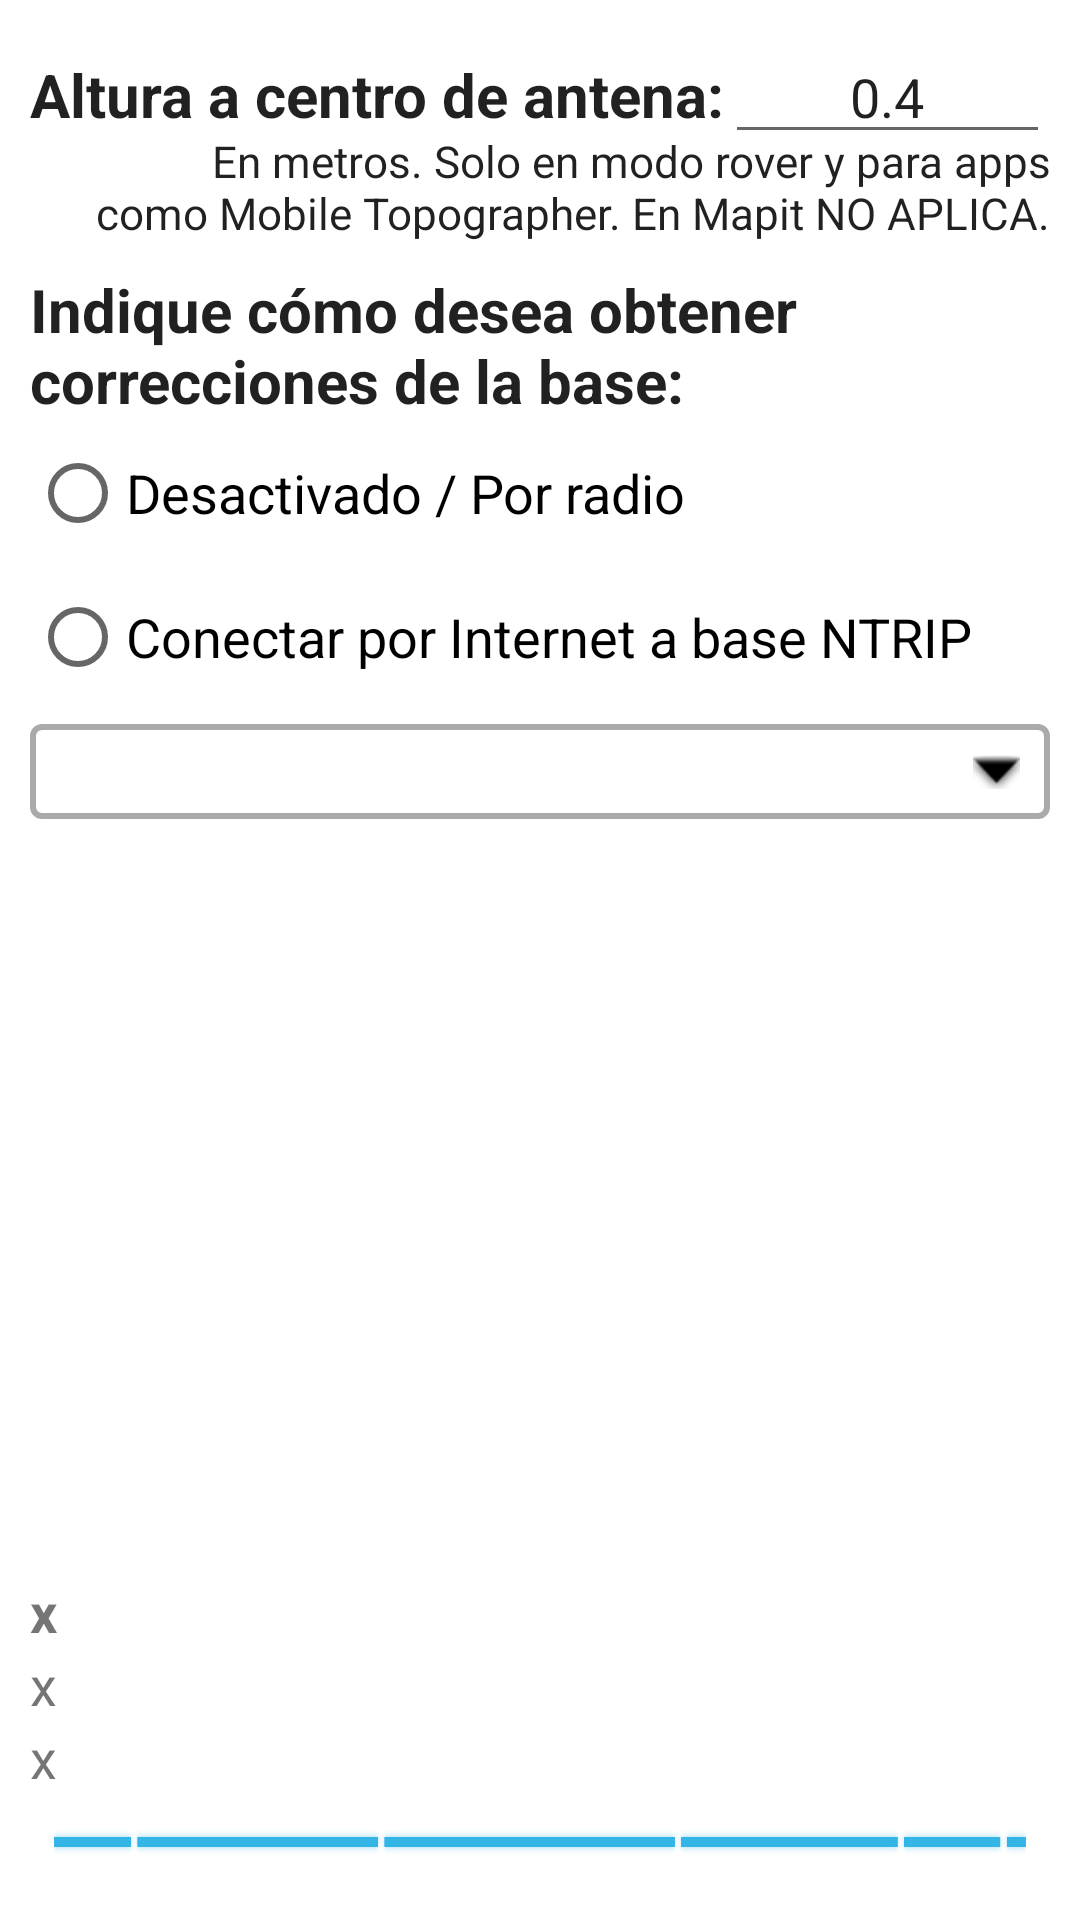

Reconstruct the res/layout file that produces this screen, plus the resources it refers to.
<!-- AndroidManifest.xml: application theme Theme.PX -->
<!-- res/layout/fragment_correcciones.xml -->
<?xml version="1.0" encoding="utf-8"?>
<androidx.constraintlayout.widget.ConstraintLayout xmlns:android="http://schemas.android.com/apk/res/android"
    xmlns:app="http://schemas.android.com/apk/res-auto"
    xmlns:tools="http://schemas.android.com/tools"
    android:id="@+id/frameLayout"
    android:layout_width="match_parent"
    android:layout_height="match_parent"
    tools:context=".fragCorrecciones">


    <LinearLayout
        android:id="@+id/linearLayout2"
        android:layout_width="0dp"
        android:layout_height="0dp"
        android:orientation="vertical"
        android:padding="10dp"

        app:layout_constraintBottom_toTopOf="@id/linearLayout3"
        app:layout_constraintEnd_toEndOf="parent"
        app:layout_constraintStart_toStartOf="parent"
        app:layout_constraintTop_toTopOf="parent">
        >


        <LinearLayout
            android:layout_width="wrap_content"
            android:layout_height="wrap_content"
            android:layout_marginBottom="-8dp"
            android:orientation="horizontal">

            <TextView
                android:layout_width="match_parent"
                android:layout_height="wrap_content"
                android:labelFor="@id/editAltura"
                android:maxLines="1"
                android:text="Altura a centro de antena:"
                android:textAppearance="@style/TextAppearance.AppCompat.Body1"
                android:textSize="20sp"
                android:textStyle="bold"
                app:autoSizeTextType="uniform" />

            <EditText
                android:id="@+id/editAltura"
                android:layout_width="wrap_content"
                android:layout_height="wrap_content"
                android:layout_weight="1"
                android:autofillHints="altbaston"
                android:ems="7"
                android:gravity="center_horizontal|center_vertical"
                android:importantForAutofill="no"
                android:inputType="numberDecimal"
                android:text="0.4" />
        </LinearLayout>

        <TextView
            android:layout_width="match_parent"
            android:layout_height="wrap_content"
            android:layout_marginStart="20dp"
            android:layout_marginBottom="8dp"
            android:gravity="end"
            android:maxLines="2"
            android:text="En metros. Solo en modo rover y para apps como Mobile Topographer. En Mapit NO APLICA."
            android:textAppearance="@style/TextAppearance.AppCompat.Body1"
            android:textSize="15sp"
            app:autoSizeTextType="uniform" />


        <TextView
            android:layout_width="match_parent"
            android:layout_height="wrap_content"
            android:maxLines="2"
            android:text="Indique cómo desea obtener correcciones de la base:"
            android:textAppearance="@style/TextAppearance.AppCompat.Body1"
            android:textSize="20sp"
            android:textStyle="bold"
            app:autoSizeTextType="uniform" />

        <RadioGroup
            android:id="@+id/radiogrpCorrSrc"
            android:layout_width="match_parent"
            android:layout_height="wrap_content">

            <RadioButton
                android:id="@+id/rbtnNoCorr"
                android:layout_width="match_parent"
                android:layout_height="wrap_content"
                android:text="Desactivado / Por radio"
                android:textSize="18sp" />

            <RadioButton
                android:id="@+id/rbtnUSB"
                android:layout_width="match_parent"
                android:layout_height="wrap_content"
                android:text="Dispositivo USB"
                android:textSize="18sp"
                android:visibility="gone" />

            <RadioButton
                android:id="@+id/rbtnNTRIP"
                android:layout_width="match_parent"
                android:layout_height="wrap_content"
                android:text="Conectar por Internet a base NTRIP"
                android:textSize="18sp" />


        </RadioGroup>

        <LinearLayout
            android:id="@+id/barraOpcionesNtrip"
            android:layout_width="match_parent"
            android:layout_height="wrap_content"
            android:layout_marginTop="5dp"
            android:orientation="horizontal">

            <Spinner
                android:id="@+id/spinnerNTRIPBase"
                style="@style/Widget.AppCompat.Spinner.Underlined"
                android:layout_width="match_parent"
                android:layout_height="match_parent"
                android:layout_weight="3"
                android:background="@drawable/spinner_border" />

            <Button
                android:id="@+id/button4"
                android:layout_width="wrap_content"
                android:layout_height="wrap_content"
                android:layout_weight="1"
                android:text="+"
                android:visibility="gone" />

            <Button
                android:id="@+id/button5"
                android:layout_width="wrap_content"
                android:layout_height="wrap_content"
                android:layout_weight="1"
                android:text="*"
                android:visibility="gone" />
        </LinearLayout>

        <TextView
            android:id="@+id/verstatusbase"
            android:layout_width="match_parent"
            android:layout_height="wrap_content"

            android:textSize="18sp" />

        <TextView
            android:id="@+id/vermapared"
            android:layout_width="match_parent"
            android:layout_height="wrap_content"

            android:textSize="18sp" />


    </LinearLayout>

    <LinearLayout
        android:id="@+id/linearLayout3"
        android:layout_width="0dp"
        android:layout_height="wrap_content"
        android:gravity="bottom"
        android:orientation="vertical"
        android:padding="10dp"
        app:layout_constraintBottom_toBottomOf="parent"
        app:layout_constraintEnd_toEndOf="parent"
        app:layout_constraintStart_toStartOf="parent"
        app:layout_constraintTop_toBottomOf="@id/linearLayout2">

        <TextView
            android:id="@+id/serverMsg"
            android:layout_width="match_parent"
            android:layout_height="wrap_content"

            android:layout_marginBottom="5dp"
            android:text="Mensaje del servidor"
            android:textSize="28sp"
            android:visibility="invisible" />

        <TextView
            android:id="@+id/statusCorreccionesDLD"
            android:layout_width="match_parent"
            android:layout_height="wrap_content"

            android:text="x"
            android:textSize="18sp"
            android:textStyle="bold" />
        <TextView
            android:id="@+id/statusCorreccionesREPE"
            android:layout_width="match_parent"
            android:layout_height="wrap_content"

            android:text="x"
            android:textSize="18sp" />
        <TextView
            android:id="@+id/statusCorreccionesWIFI"
            android:layout_width="match_parent"
            android:layout_height="wrap_content"

            android:text="x"
            android:textSize="18sp" />
        <ProgressBar
            android:id="@+id/progressBarCorrecciones"
            style="@android:style/Widget.Holo.ProgressBar.Horizontal"
            android:layout_width="match_parent"
            android:layout_height="wrap_content"
            android:indeterminate="true"
            android:padding="8dp" />
    </LinearLayout>

</androidx.constraintlayout.widget.ConstraintLayout>
<!-- resources referenced by this layout -->
<resources>
  <!-- drawable spinner_border (drawable) -->
  <?xml version="1.0" encoding="utf-8"?>
  <selector xmlns:android="http://schemas.android.com/apk/res/android">
      <item><layer-list>
          <item>
              <shape>
                  <solid
                      android:color="@android:color/white">
                  </solid>
  
                  <corners android:radius="3dp" />
  
                  <padding
                      android:bottom="10dp"
                      android:left="10dp"
                      android:right="10dp"
                      android:top="10dp" />
                  <stroke
                      android:width="2dp"
                      android:color="@android:color/darker_gray"/>
              </shape>
          </item>
          <item>
              <bitmap android:gravity="right"
                  android:src="@android:drawable/arrow_down_float"
                  android:tint="@color/black"
                  />
          </item>
      </layer-list></item>
  </selector>
  <style name="Theme.PX" parent="Theme.MaterialComponents.DayNight.DarkActionBar">
          <item name="android:spinnerItemStyle">@style/spinnerTextBlack</item>
          
          <item name="colorPrimary">@color/purple_500</item>
          <item name="colorPrimaryVariant">@color/purple_700</item>
          <item name="colorOnPrimary">@color/white</item>
          
          <item name="colorSecondary">@color/teal_200</item>
          <item name="colorSecondaryVariant">@color/teal_700</item>
          <item name="colorOnSecondary">@color/black</item>
          
          <item name="android:statusBarColor" tools:targetApi="l">?attr/colorPrimaryVariant</item>
          
  
          <item name="colorNavigationItem">@color/menu_item_color_state</item>
          <item name="colorNavigationItemSelected">@color/white</item>
          <item name="drawableNavigationItemBackground">@drawable/menu_background_color_state</item>
  
          <item name="alertDialogTheme">@style/alertdialog</item>
  
      </style>
  <color name="black">#FF000000</color>
  <style name="spinnerTextBlack" parent="@style/Widget.AppCompat.TextView.SpinnerItem">
          <item name="android:textColor">@color/black</item>
      </style>
  <color name="purple_500">#FF3c00ee</color>
  <color name="purple_700">#FF3700B3</color>
  <color name="white">#FFFFFFFF</color>
  <color name="teal_200">#FF03DAC5</color>
  <color name="teal_700">#FF018786</color>
  <!-- drawable menu_background_color_state (drawable) -->
  <?xml version="1.0" encoding="utf-8"?>
  <selector xmlns:android="http://schemas.android.com/apk/res/android">
      <item
          android:drawable="@drawable/background_round_padded"
          android:state_checked="true"
          />
      <item
          android:drawable="@drawable/background_white_padded"
          android:state_checked="false"
          />
  </selector>
  <style name="alertdialog" parent="Theme.MaterialComponents.Light.Dialog.Alert">
          <item name="android:textSize">20sp</item>
      </style>
  <!-- drawable background_white_padded (drawable) -->
  <?xml version="1.0" encoding="utf-8"?>
  <layer-list xmlns:android="http://schemas.android.com/apk/res/android">
      <item
          android:left="4dp"
          android:right="4dp">
          <shape android:shape="rectangle">
              <solid android:color="@color/white" />
              <corners android:radius="8dp" />
          </shape>
      </item>
  </layer-list>
</resources>
